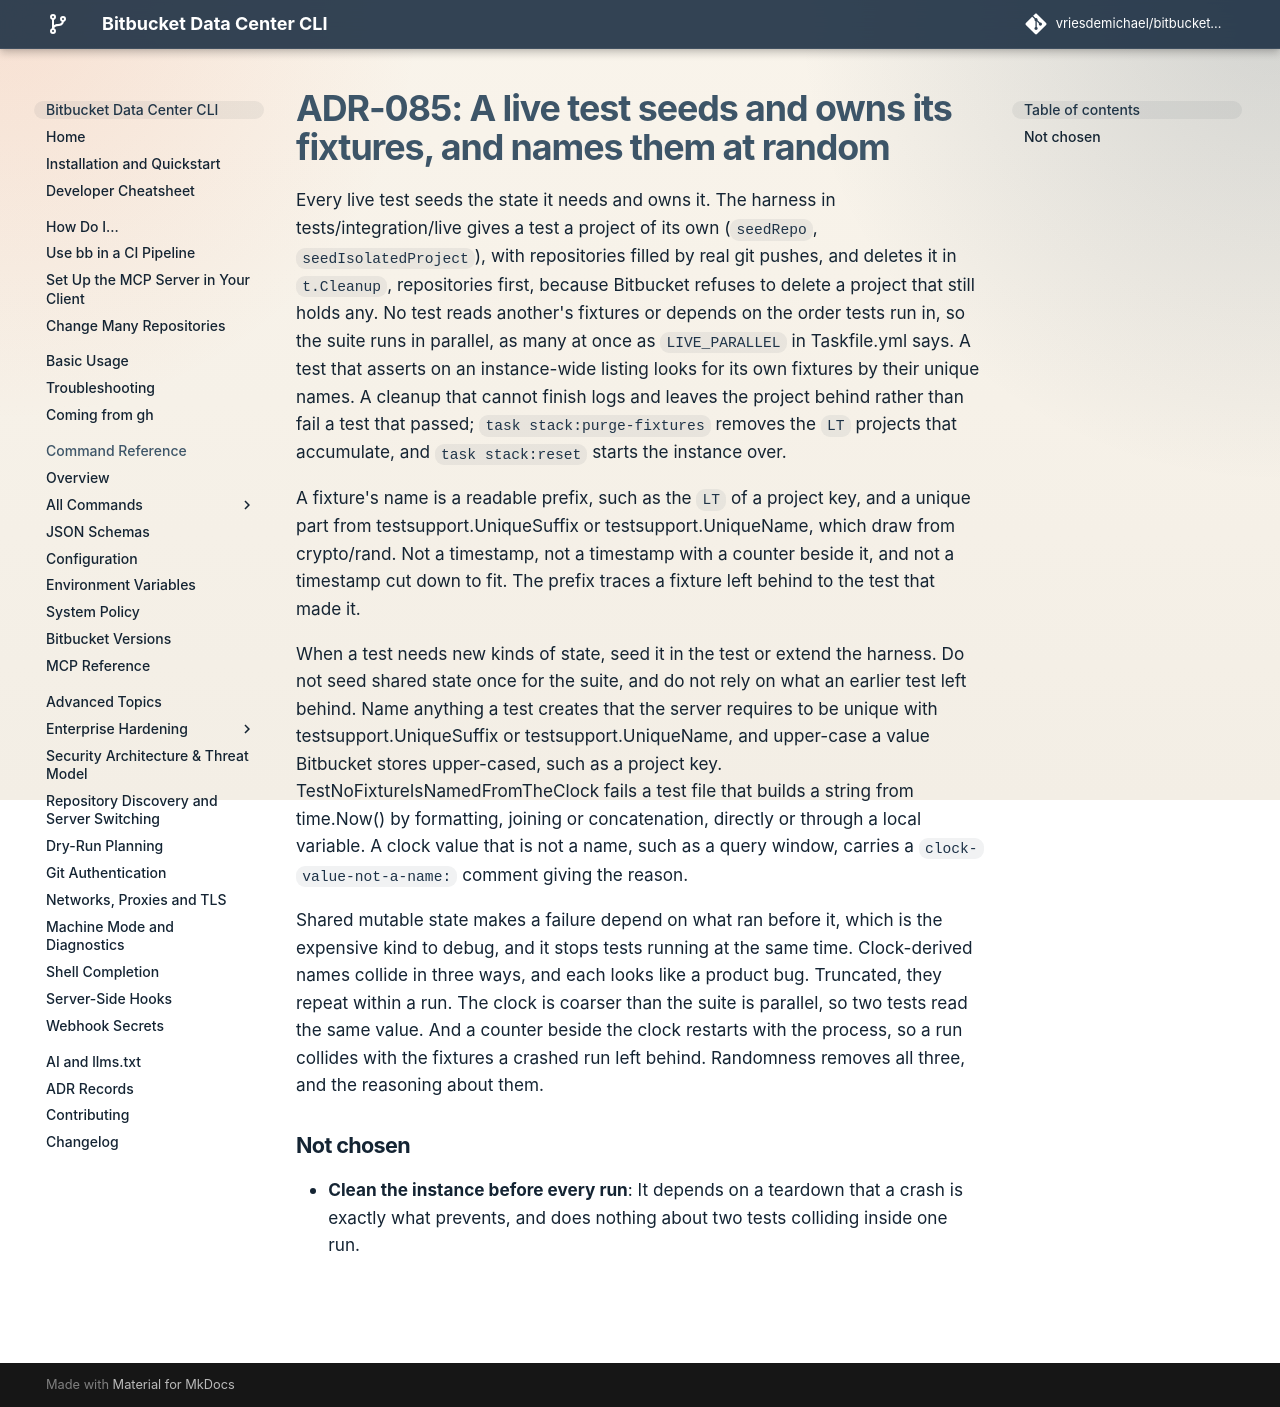

repository: vriesdemichael/bitbucket-data-center-cli · page: v6/adr/085-a-test-fixture-is-named-at-random/index.html · generator: mkdocs

---
search:
  boost: 0.3
---

# ADR-085: A live test seeds and owns its fixtures, and names them at random

Every live test seeds the state it needs and owns it. The harness in tests/integration/live gives a test a project of its own (`seedRepo`, `seedIsolatedProject`), with repositories filled by real git pushes, and deletes it in `t.Cleanup`, repositories first, because Bitbucket refuses to delete a project that still holds any. No test reads another's fixtures or depends on the order tests run in, so the suite runs in parallel, as many at once as `LIVE_PARALLEL` in Taskfile.yml says. A test that asserts on an instance-wide listing looks for its own fixtures by their unique names. A cleanup that cannot finish logs and leaves the project behind rather than fail a test that passed; `task stack:purge-fixtures` removes the `LT` projects that accumulate, and `task stack:reset` starts the instance over.

A fixture's name is a readable prefix, such as the `LT` of a project key, and a unique part from testsupport.UniqueSuffix or testsupport.UniqueName, which draw from crypto/rand. Not a timestamp, not a timestamp with a counter beside it, and not a timestamp cut down to fit. The prefix traces a fixture left behind to the test that made it.

When a test needs new kinds of state, seed it in the test or extend the harness. Do not seed shared state once for the suite, and do not rely on what an earlier test left behind. Name anything a test creates that the server requires to be unique with testsupport.UniqueSuffix or testsupport.UniqueName, and upper-case a value Bitbucket stores upper-cased, such as a project key. TestNoFixtureIsNamedFromTheClock fails a test file that builds a string from time.Now() by formatting, joining or concatenation, directly or through a local variable. A clock value that is not a name, such as a query window, carries a `clock-value-not-a-name:` comment giving the reason.

Shared mutable state makes a failure depend on what ran before it, which is the expensive kind to debug, and it stops tests running at the same time. Clock-derived names collide in three ways, and each looks like a product bug. Truncated, they repeat within a run. The clock is coarser than the suite is parallel, so two tests read the same value. And a counter beside the clock restarts with the process, so a run collides with the fixtures a crashed run left behind. Randomness removes all three, and the reasoning about them.

## Not chosen

- **Clean the instance before every run**: It depends on a teardown that a crash is exactly what prevents, and does nothing about two tests colliding inside one run.
